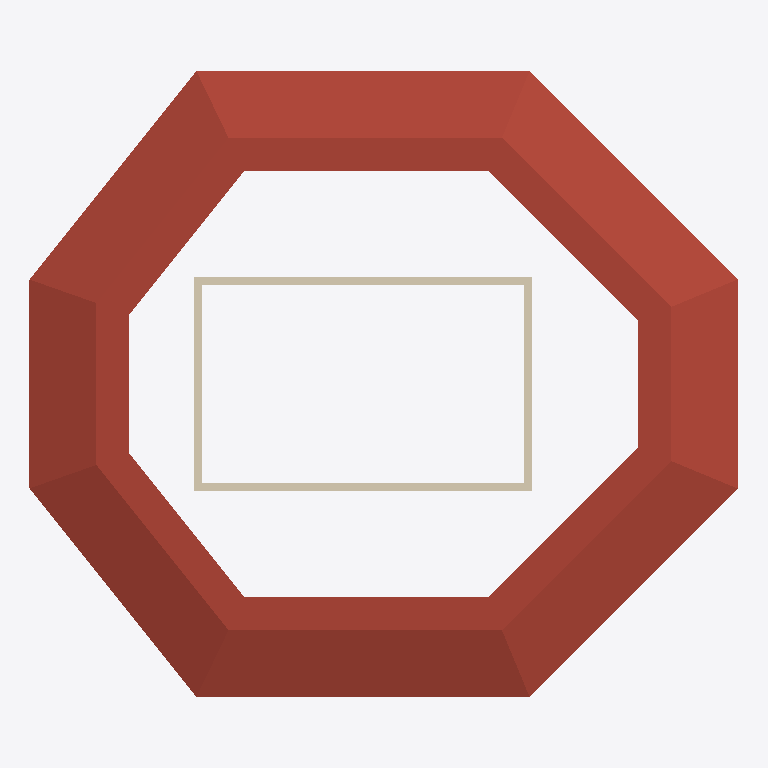
Plan cut of the same IFC building model at storey 'Level 4' (level 12.00 m, cut at 13.40 m), seen from above with north up, elements coloured by IFC class: 4 walls (beige), 1 roof (red-brown). Cut surfaces are drawn darker.
Extent 17.3 m × 15.3 m × 16.9 m (x, y, z). Storeys (4): Level 1 at 0.00 m; Level 2 at 4.00 m; Level 3 at 8.00 m; Level 4 at 12.00 m. Elements (271): 168 IfcBuildingElementProxy, 42 IfcWindow, 36 IfcWall, 24 IfcDoor, 1 IfcRoof.

HEADER;
FILE_DESCRIPTION(('ViewDefinition [DesignTransferView_V1.0]'),'2;1');
FILE_NAME('0001','2022-04-10T15:52:54',(''),(''),'The EXPRESS Data Manager Version 5.02.0100.07 : 28 Aug 2013','22.0.2.392 - Exporter 22.0.2.392 - Alternate UI 22.0.2.392','');
FILE_SCHEMA(('IFC4'));
ENDSEC;
DATA;
#127=IFCPROJECT('1CDkny05jA4AZ9WRhmrbc3',#42,'0001',$,$,'Project Name','Project Status',(#114),#109);
#177=IFCSITE('1CDkny05jA4AZ9WRhmrbc1',#42,'Default',$,$,#176,$,$,.ELEMENT.,$,$,$,$,$);
#142=IFCBUILDING('1CDkny05jA4AZ9WRhmrbc2',#42,'',$,$,#33,$,'',.ELEMENT.,$,$,$);
#155=IFCBUILDINGSTOREY('1CDkny05jA4AZ9WReFAQT4',#42,'Level 1',$,'Level:8mm Head',#153,$,'Level 1',.ELEMENT.,0.0);
#161=IFCBUILDINGSTOREY('1CDkny05jA4AZ9WReFAQJ5',#42,'Level 2',$,'Level:8mm Head',#160,$,'Level 2',.ELEMENT.,4000.00000000018);
#167=IFCBUILDINGSTOREY('1CDkny05jA4AZ9WReFBF7_',#42,'Level 3',$,'Level:8mm Head',#166,$,'Level 3',.ELEMENT.,8000.00000000043);
#173=IFCBUILDINGSTOREY('1CDkny05jA4AZ9WReFBCGE',#42,'Level 4',$,'Level:8mm Head',#172,$,'Level 4',.ELEMENT.,12000.0000000004);
#3935=IFCROOF('1YtLgJV$z7nflykbGAgJf8',#42,'Basic Roof:Generic - 400mm:351408',$,'Basic Roof:Generic - 400mm',#3931,$,'351408',.NOTDEFINED.);
#8792=IFCWALL('16b$20wWD9tB9Puk42$IAo',#42,'Basic Wall:Generic - 200mm:353052',$,'Basic Wall:Generic - 200mm',#8770,#8788,'353052',.NOTDEFINED.);
#8912=IFCWALL('16b$20wWD9tB9Puk42$IAm',#42,'Basic Wall:Generic - 200mm:353054',$,'Basic Wall:Generic - 200mm',#8890,#8908,'353054',.NOTDEFINED.);
#8852=IFCWALL('16b$20wWD9tB9Puk42$IAp',#42,'Basic Wall:Generic - 200mm:353053',$,'Basic Wall:Generic - 200mm',#8830,#8848,'353053',.NOTDEFINED.);
#8972=IFCWALL('16b$20wWD9tB9Puk42$IAn',#42,'Basic Wall:Generic - 200mm:353055',$,'Basic Wall:Generic - 200mm',#8950,#8968,'353055',.NOTDEFINED.);
ENDSEC;